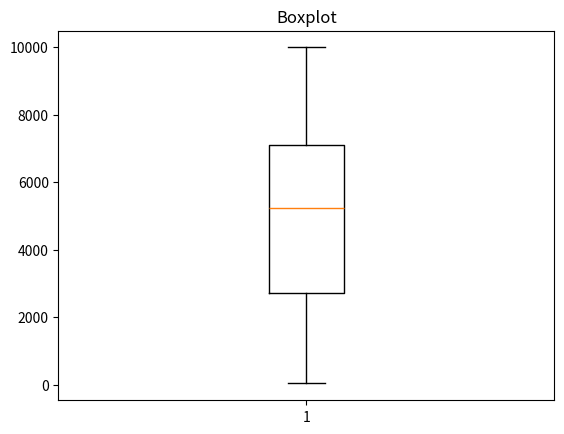

This chart was generated by the following Python code:
# Importa a biblioteca Matplotlib
import matplotlib.pyplot as plt
import random

# Entrada de dados
vetor = []
for i in range(100):
    numeroAleatorio = random.randint(0, 10000)
    vetor.append(numeroAleatorio)
plt.boxplot(vetor)
plt.title("Boxplot")
plt.show()
